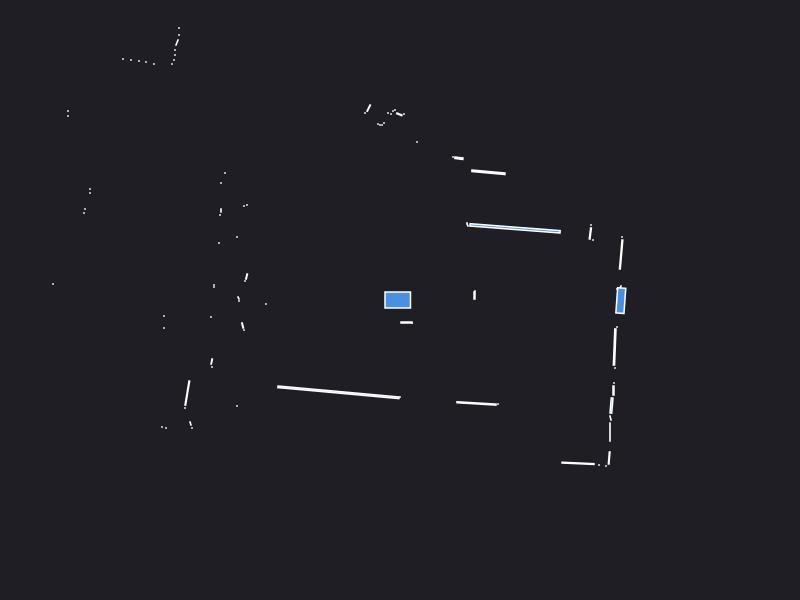

Source data for this figure (header and first rows):
0.000000	0.000000	0.049500
2.24	0.09	0.000441
2.205	0.13	0.001250
2.17	0.11	0.000441
0.745	0.045	0.002700
0.75	0.09	0.000441
2.212	0.4549	0.01656
2.22	0.63	0.000441
1.93	0.6	0.000441
1.903	0.6652	0.005359
1.91	0.75	0.000441
1.151	0.7165	0.1043
0.675	0.75	0.001250
0.67	0.77	0.000441
0.8843	1.277	0.02296
0.5891	1.418	0.004560
0.53	1.43	0.000441
1.11	4.01	0.000441
1.06	4.01	0.000441
1.02	5.13	0.000441
1.1	6.39	0.000441
1.02	6.39	0.000441
0.95	6.4	0.000441
0.86	6.4	0.000441
0.17	1.58	0.000441
0.55	6.43	0.000441
0.47	6.44	0.000441
0.17	3.58	0.000441
0.04	1.86	0.000441
-0.006379	1.857	0.003412
-0.05	1.9	0.000441
-0.07	1.89	0.000441
-0.09	1.86	0.000441
-0.12	1.87	0.000441
-0.16	1.77	0.000441
-0.18	1.75	0.000441
-0.2	1.75	0.000441
-0.22	1.76	0.000441
-0.313	1.919	0.004428
-0.35	1.87	0.000441
-0.8696	3.313	0.0238
-1.145	3.357	0.007954
-1.27	3.38	0.000441
-1.32	3.39	0.000441
-1.38	3.41	0.000441
-1.44	3.44	0.000441
-2.37	5.28	0.000441
-2.38	5.14	0.000441
-2.4	5	0.000441
-2.4	4.86	0.000441
-2.42	4.74	0.000441
-2.45	4.67	0.000441
-2.18	3.81	0.000441
-2.23	3.77	0.000441
-2.26	3.72	0.000441
-2.57	3.79	0.000441
-2.66	3.83	0.000441
-2.71	3.8	0.000441
-2.21	2.72	0.000441
-2.21	2.65	0.000441
-2.23	2.575	0.002880
... 68 more rows
